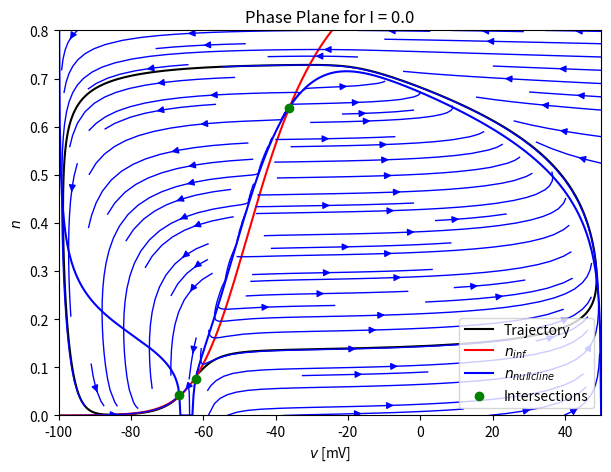
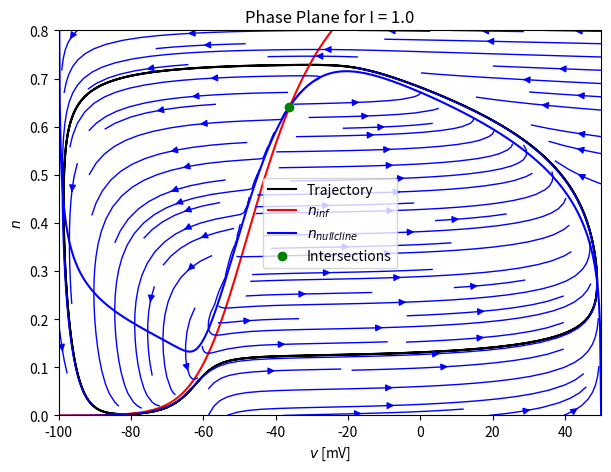

The matplotlib source for these figures, in order:
"""
Chapter 12 - Two-Dimensional Reduction of the RTM Model.

Simulates the two-dimensional RTM reduction under repetitive firing and
plots the resulting invariant (limit) cycle in the phase plane.
"""

import numpy as np
from scipy.integrate import odeint
import matplotlib.pyplot as plt

# Parameters
t = 50  # Total simulation time in ms
E_Na = 50  # Sodium reversal potential in mV
E_K = -100  # Potassium reversal potential in mV
E_L = -67  # Leak reversal potential in mV
g_Na = 100  # Sodium conductance in mS/cm^2
g_K = 80  # Potassium conductance in mS/cm^2
g_L = 0.1  # Leak conductance in mS/cm^2
C = 1  # Membrane capacitance in µF/cm^2
delta_t = 2**(-10)  # Time step
N = int(t / delta_t)  # Number of time steps

# Time vector
t_values = np.linspace(0, t, N+1)

# Define Alpha and Beta functions
def a_m(v):
  return (0.32 * (v + 54)) / (1 - np.exp(-(v + 54) / 4))

def b_m(v):
  return (0.28 * (v + 27)) / (np.exp((v + 27) / 5) - 1)

def a_n(v):
  return (0.032 * (v + 52)) / (1 - np.exp(-(v + 52) / 5))

def b_n(v):
  return 0.5 * np.exp(-(v + 57) / 40)

# Steady-state functions
def m_inf(v):
  return a_m(v) / (a_m(v) + b_m(v))

def n_inf(v):
  return a_n(v) / (a_n(v) + b_n(v))

# Function to calculate n_nullcline
def calculate_n_nullcline(v_vec, I):
  n_vec = np.zeros_like(v_vec)
  for ij, v in enumerate(v_vec):
      n_L, n_R = 0, 1
      while n_R - n_L > 1e-10:
          n = (n_L + n_R) / 2
          i_ion = (g_Na * m_inf(v)**3 * (1 - n) * (E_Na - v) +
                    g_K * n**4 * (E_K - v) +
                    g_L * (E_L - v) +
                    I)
          if i_ion < 0:
              n_R = n
          else:
              n_L = n
      n_vec[ij] = (n_L + n_R) / 2
  return n_vec

# Function defining the system of ODEs
def spike_RTM(x, t, I):
  v, n = x
  dvdt = (1 / C) * (g_Na * m_inf(v)**3 * (1 - n) * (E_Na - v) +
                    g_K * n**4 * (E_K - v) +
                    g_L * (E_L - v) +
                    I)
  dndt = a_n(v) * (1 - n) - b_n(v) * n
  return [dvdt, dndt]

# Create a meshgrid for phase plane analysis
v_range = np.linspace(-100, 50, 50)
n_range = np.linspace(0, 0.8, 50)
V, N = np.meshgrid(v_range, n_range)

# Compute derivatives for streamplot
def compute_derivatives(V, N, I):
  dvdt = (1 / C) * (g_Na * m_inf(V)**3 * (1 - N) * (E_Na - V) +
                    g_K * N**4 * (E_K - V) +
                    g_L * (E_L - V) +
                    I)
  dndt = a_n(V) * (1 - N) - b_n(V) * N
  return dvdt, dndt

# Function to solve and plot for a given I
def solve_and_plot(I):
  # Voltage range and n_nullcline
  v_vec = np.linspace(-100, 50, 500)
  n_nullcline = calculate_n_nullcline(v_vec, I)

  # Calculate intersections
  diff = n_inf(v_vec) - n_nullcline
  indices = np.where(np.diff(np.sign(diff)))[0]
  v_intersections = v_vec[indices]
  n_intersections = n_nullcline[indices]

  # Initial conditions
  v0 = -75.  # Default initial condition for v
  n0 = n_inf(v0)  # Default initial condition for n
  if len(v_intersections) > 1:  # If intersections exist, perturb around the second fixed point
    v0 = v_intersections[1] + 0.5
    n0 = n_inf(v0) + 0.005
  x0 = [v0, n0]

  # Solve the ODE
  sol_RTM = odeint(spike_RTM, x0, t_values, args=(I,))
  v = sol_RTM[:, 0]
  n = sol_RTM[:, 1]

  # Compute derivatives for streamplot
  Vdot, Ndot = compute_derivatives(V, N, I)

  # Plot results
  plt.figure(figsize=(7, 5))
  plt.plot(v, n, '-k', label='Trajectory')
  plt.plot(v_vec, n_inf(v_vec), '-r', label='$n_{inf}$')
  plt.plot(v_vec, n_nullcline, '-b', label='$n_{nullcline}$')
  plt.streamplot(V, N, Vdot, Ndot, color='b', linewidth=1)
  plt.scatter(v_intersections, n_intersections, color='green', label='Intersections', zorder=5)
  plt.title(f'Phase Plane for I = {I}')
  plt.xlabel('$v$ [mV]')
  plt.ylabel('$n$')
  plt.axis([-100, 50, 0, 0.8])
  plt.legend()


  print(f"Fixed points for I = {I}:")
  print("V intersections:", v_intersections)
  print("N intersections:", n_intersections)

for i in [0., 1.]:
  solve_and_plot(i)
  plt.show()
